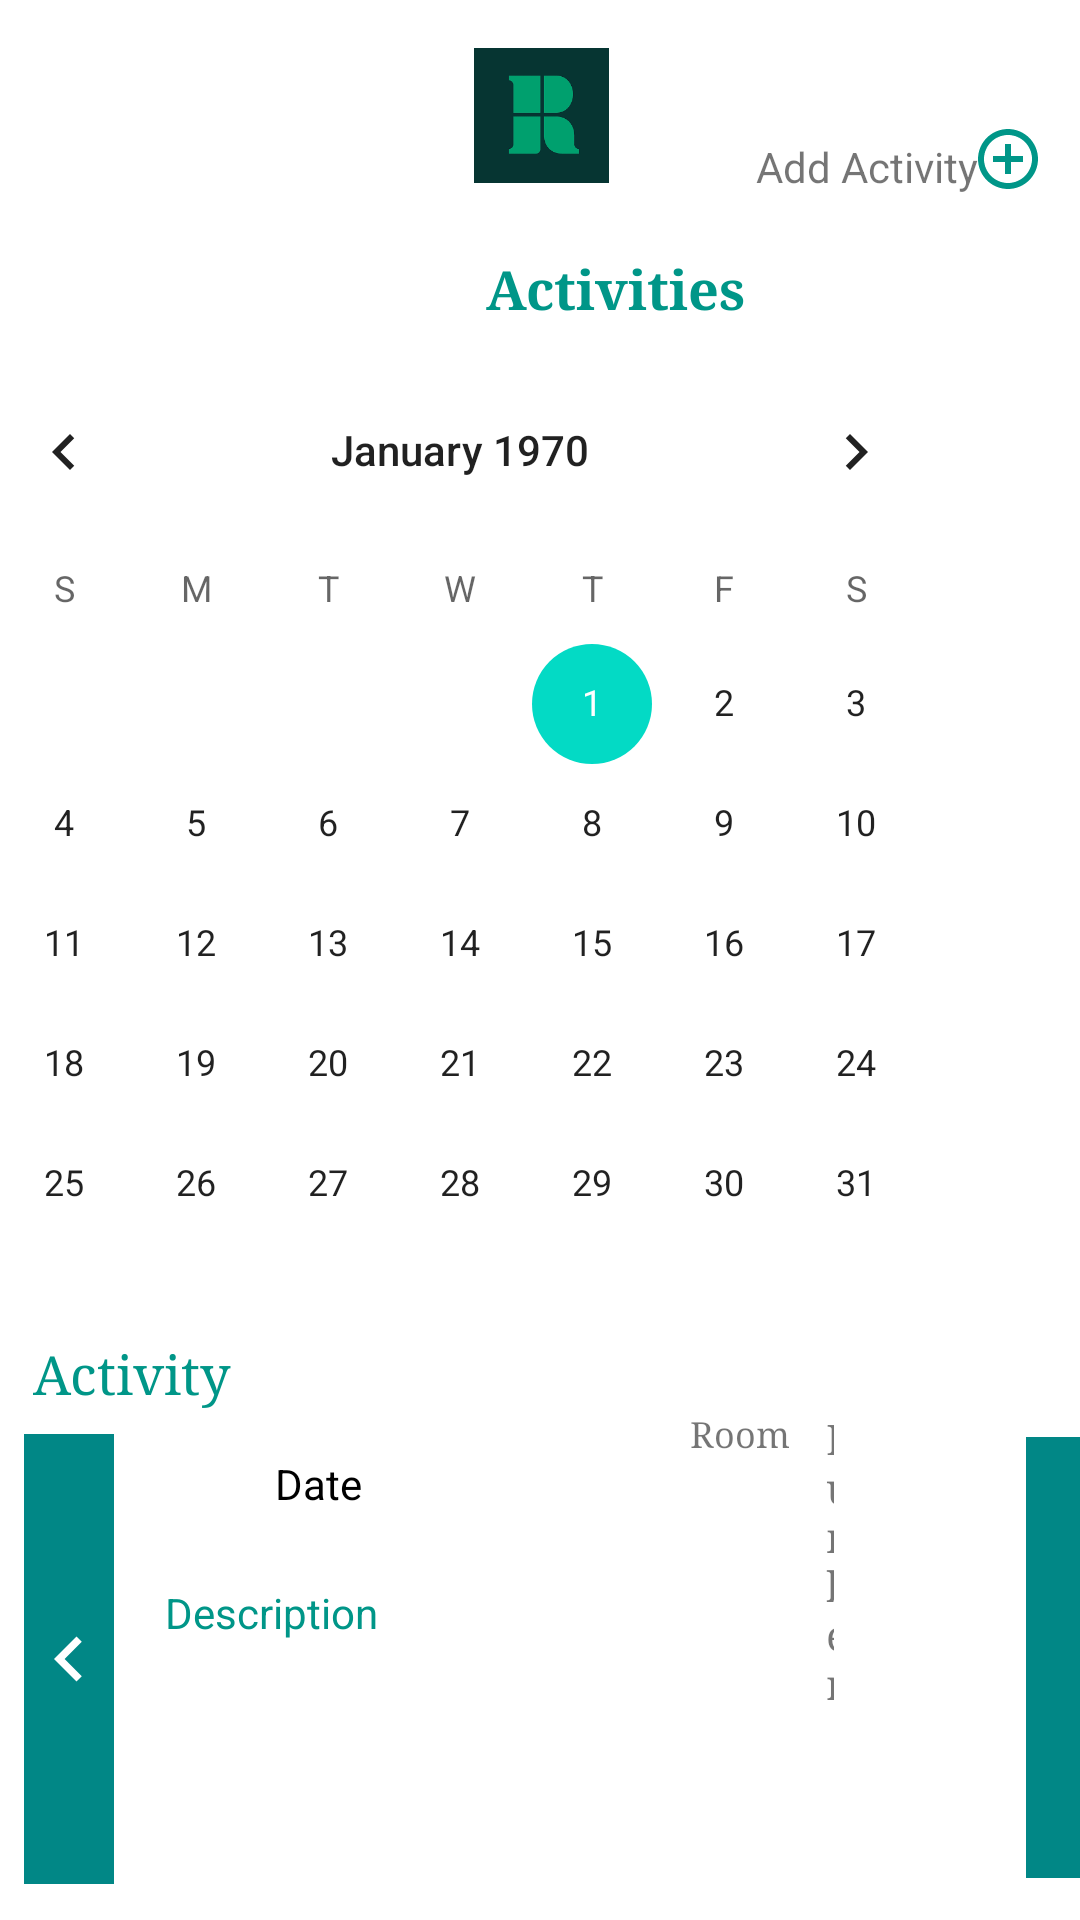

Produce the Android XML layout that renders to this screen, including the resource entries it uses.
<!-- AndroidManifest.xml: application theme Theme.StudentApp -->
<!-- res/layout/activities_calendar.xml -->
<?xml version="1.0" encoding="utf-8"?>
<androidx.constraintlayout.widget.ConstraintLayout xmlns:android="http://schemas.android.com/apk/res/android"
    xmlns:app="http://schemas.android.com/apk/res-auto"
    xmlns:tools="http://schemas.android.com/tools"
    android:layout_width="match_parent"
    android:layout_height="match_parent"
    tools:context=".ActivitiesCalendar">


    <TextView
        android:id="@+id/textView14"
        android:layout_width="wrap_content"
        android:layout_height="wrap_content"
        android:layout_marginStart="162dp"
        android:layout_marginLeft="162dp"
        android:layout_marginTop="23dp"
        android:layout_marginEnd="163dp"
        android:layout_marginRight="163dp"
        android:fontFamily="serif"
        android:text="Activities"
        android:textColor="#009688"
        android:textSize="18sp"
        android:textStyle="bold"
        app:layout_constraintEnd_toEndOf="parent"
        app:layout_constraintHorizontal_bias="0.0"
        app:layout_constraintStart_toStartOf="parent"
        app:layout_constraintTop_toBottomOf="@+id/iv_activitiescalendar_home" />


    <CalendarView
        android:id="@+id/cv_activities_calendar"
        android:layout_width="wrap_content"
        android:layout_height="wrap_content"
        android:layout_marginStart="28dp"
        android:layout_marginLeft="28dp"
        android:layout_marginTop="8dp"
        android:layout_marginEnd="33dp"
        android:layout_marginRight="33dp"
        app:layout_constraintEnd_toEndOf="parent"
        app:layout_constraintHorizontal_bias="1.0"
        app:layout_constraintStart_toStartOf="parent"
        app:layout_constraintTop_toBottomOf="@+id/textView14" />

    <ImageView
        android:id="@+id/iv_activitiescalendar_back"
        android:layout_width="wrap_content"
        android:layout_height="wrap_content"
        android:layout_marginStart="22dp"
        android:layout_marginLeft="22dp"
        android:layout_marginTop="46dp"
        app:layout_constraintStart_toStartOf="parent"
        app:layout_constraintTop_toTopOf="parent"
        app:srcCompat="@drawable/ic_baseline_my_arrow_back_24" />

    <ImageView
        android:id="@+id/iv_activitiescalendar_home"
        android:layout_width="45dp"
        android:layout_height="45dp"
        android:layout_marginStart="136dp"
        android:layout_marginLeft="136dp"
        android:layout_marginTop="16dp"
        app:layout_constraintStart_toEndOf="@+id/iv_activitiescalendar_back"
        app:layout_constraintTop_toTopOf="parent"
        app:srcCompat="@drawable/images" />

    <ImageView
        android:id="@+id/iv_activitiescalendar_addactivity"
        android:layout_width="wrap_content"
        android:layout_height="wrap_content"
        android:layout_marginStart="10dp"
        android:layout_marginLeft="10dp"
        android:layout_marginTop="41dp"
        android:layout_marginEnd="24dp"
        android:layout_marginRight="24dp"
        app:layout_constraintEnd_toEndOf="parent"
        app:layout_constraintStart_toEndOf="@+id/textView40"
        app:layout_constraintTop_toTopOf="parent"
        app:srcCompat="@drawable/ic_baseline_add_circle_outline_24" />

    <TextView
        android:id="@+id/textView40"
        android:layout_width="wrap_content"
        android:layout_height="wrap_content"
        android:layout_marginStart="49dp"
        android:layout_marginLeft="49dp"
        android:layout_marginTop="46dp"
        android:text="Add Activity"
        app:layout_constraintStart_toEndOf="@+id/iv_activitiescalendar_home"
        app:layout_constraintTop_toTopOf="parent" />

    <RelativeLayout
        android:layout_width="match_parent"
        android:layout_height="218dp"
        android:layout_marginTop="1dp"
        android:layout_marginBottom="12dp"
        app:layout_constraintBottom_toBottomOf="parent"
        app:layout_constraintEnd_toEndOf="parent"
        app:layout_constraintTop_toBottomOf="@+id/cv_activities_calendar">

        <TextView
            android:id="@+id/tv_activities_date"
            android:layout_width="108dp"
            android:layout_height="wrap_content"
            android:layout_below="@+id/tv_activities_name"
            android:layout_alignParentStart="true"
            android:layout_alignParentLeft="true"
            android:layout_marginStart="52dp"
            android:layout_marginLeft="52dp"
            android:layout_marginTop="14dp"
            android:gravity="center"
            android:text="Date"
            android:textColor="@color/black"
            app:layout_constraintStart_toEndOf="@+id/tv_activities_name"
            tools:layout_editor_absoluteY="544dp" />

        <TextView
            android:id="@+id/tv_activities_name"
            android:layout_width="134dp"
            android:layout_height="25dp"
            android:layout_alignParentStart="true"
            android:layout_alignParentLeft="true"
            android:layout_alignParentTop="true"
            android:layout_alignParentEnd="true"
            android:layout_alignParentRight="true"
            android:layout_marginStart="11dp"
            android:layout_marginLeft="11dp"
            android:layout_marginTop="13dp"
            android:layout_marginEnd="266dp"
            android:layout_marginRight="266dp"
            android:fontFamily="serif"
            android:text="Activity Name"
            android:textColor="#009688"
            android:textSize="18sp"
            tools:layout_editor_absoluteX="16dp"
            tools:layout_editor_absoluteY="520dp" />

        <TextView
            android:id="@+id/textView21"
            android:layout_width="wrap_content"
            android:layout_height="wrap_content"
            android:layout_alignParentTop="true"
            android:layout_marginStart="70dp"
            android:layout_marginLeft="70dp"
            android:layout_marginTop="37dp"
            android:layout_toEndOf="@+id/tv_activities_date"
            android:layout_toRightOf="@+id/tv_activities_date"
            android:fontFamily="serif"
            android:text="Room"
            android:textSize="12sp"
            app:layout_constraintStart_toEndOf="@+id/tv_activities_date"
            tools:layout_editor_absoluteY="526dp" />

        <TextView
            android:id="@+id/tv_activities_description"
            android:layout_width="299dp"
            android:layout_height="105dp"
            android:layout_below="@+id/tv_activities_date"
            android:layout_alignParentBottom="true"
            android:layout_marginStart="17dp"
            android:layout_marginLeft="17dp"
            android:layout_marginTop="24dp"
            android:layout_marginBottom="32dp"
            android:layout_toEndOf="@+id/iv_activities_left"
            android:layout_toRightOf="@+id/iv_activities_left"
            android:text="Description"
            android:textColor="#009688"
            app:layout_constraintStart_toEndOf="@+id/iv_activities_left"
            app:layout_constraintTop_toBottomOf="@+id/tv_activities_date" />

        <TextView
            android:id="@+id/tv_activities_room"
            android:layout_width="80dp"
            android:layout_height="wrap_content"
            android:layout_alignParentTop="true"
            android:layout_alignParentEnd="true"
            android:layout_alignParentRight="true"
            android:layout_marginStart="12dp"
            android:layout_marginLeft="12dp"
            android:layout_marginTop="37dp"
            android:layout_marginEnd="82dp"
            android:layout_marginRight="82dp"
            android:layout_toEndOf="@+id/textView21"
            android:layout_toRightOf="@+id/textView21"
            android:fontFamily="serif"
            android:text="Number"
            android:textSize="14sp"
            app:layout_constraintEnd_toEndOf="parent"
            app:layout_constraintStart_toEndOf="@+id/textView21"
            tools:layout_editor_absoluteY="526dp" />

        <ImageView
            android:id="@+id/iv_activities_left"
            android:layout_width="30dp"
            android:layout_height="150dp"
            android:layout_alignParentStart="true"
            android:layout_alignParentLeft="true"
            android:layout_alignParentBottom="true"
            android:layout_marginStart="8dp"
            android:layout_marginLeft="8dp"
            android:layout_marginBottom="23dp"
            android:background="@color/teal_700"
            app:srcCompat="@drawable/ic_baseline_navigate_before_24"
            app:tint="#FFFFFF"
            tools:layout_editor_absoluteX="16dp"
            tools:layout_editor_absoluteY="565dp" />

        <ImageView
            android:id="@+id/iv_activities_right"
            android:layout_width="32dp"
            android:layout_height="147dp"
            android:layout_alignParentTop="true"
            android:layout_alignParentEnd="true"
            android:layout_alignParentRight="true"
            android:layout_alignParentBottom="true"
            android:layout_marginStart="9dp"
            android:layout_marginLeft="9dp"
            android:layout_marginTop="46dp"
            android:layout_marginEnd="18dp"
            android:layout_marginRight="18dp"
            android:layout_marginBottom="25dp"
            android:layout_toEndOf="@+id/tv_activities_description"
            android:layout_toRightOf="@+id/tv_activities_description"
            android:background="@color/teal_700"
            android:contentDescription="TODO"
            app:layout_constraintStart_toEndOf="@+id/tv_activities_description"
            app:layout_constraintTop_toBottomOf="@+id/tv_activities_room"
            app:srcCompat="@drawable/ic_baseline_navigate_next_24"
            app:tint="#FFFFFF" />

    </RelativeLayout>

</androidx.constraintlayout.widget.ConstraintLayout>
<!-- resources referenced by this layout -->
<resources>
  <!-- drawable ic_baseline_add_circle_outline_24 (drawable) -->
  <vector android:height="24dp" android:tint="#009688"
      android:viewportHeight="24" android:viewportWidth="24"
      android:width="24dp" xmlns:android="http://schemas.android.com/apk/res/android">
      <path android:fillColor="@android:color/white" android:pathData="M13,7h-2v4L7,11v2h4v4h2v-4h4v-2h-4L13,7zM12,2C6.48,2 2,6.48 2,12s4.48,10 10,10 10,-4.48 10,-10S17.52,2 12,2zM12,20c-4.41,0 -8,-3.59 -8,-8s3.59,-8 8,-8 8,3.59 8,8 -3.59,8 -8,8z"/>
  </vector>
  <!-- drawable ic_baseline_navigate_before_24 (drawable) -->
  <vector android:height="24dp" android:tint="#B773CC"
      android:viewportHeight="24" android:viewportWidth="24"
      android:width="24dp" xmlns:android="http://schemas.android.com/apk/res/android">
      <path android:fillColor="@android:color/white" android:pathData="M15.41,7.41L14,6l-6,6 6,6 1.41,-1.41L10.83,12z"/>
  </vector>
  <!-- drawable ic_baseline_navigate_next_24 (drawable) -->
  <vector android:height="24dp" android:tint="#B773CC"
      android:viewportHeight="24" android:viewportWidth="24"
      android:width="24dp" xmlns:android="http://schemas.android.com/apk/res/android">
      <path android:fillColor="@android:color/white" android:pathData="M10,6L8.59,7.41 13.17,12l-4.58,4.59L10,18l6,-6z"/>
  </vector>
  <!-- drawable images: png bitmap (drawable-v24, 1289 bytes) -->
  <style name="Theme.StudentApp" parent="Theme.MaterialComponents.DayNight.DarkActionBar">
          
          <item name="colorPrimary">@color/teal_700</item>
          <item name="colorPrimaryVariant">@color/teal_200</item>
          <item name="colorOnPrimary">@color/white</item>
          
          <item name="colorSecondary">@color/teal_200</item>
          <item name="colorSecondaryVariant">@color/teal_700</item>
          <item name="colorOnSecondary">@color/black</item>
          
          <item name="android:statusBarColor" tools:targetApi="l">?attr/colorPrimaryVariant</item>
          
      </style>
  <!-- not gathered from this repository: default colours our renderer supplied (Android Studio template values) -->
  <color name="teal_200">#FF03DAC5</color>
  <color name="teal_700">#FF018786</color>
  <color name="black">#FF000000</color>
  <color name="white">#FFFFFFFF</color>
</resources>
